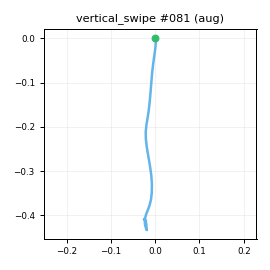

Source data for this figure (header and first rows):
t_s, ax, ay, az, gx, gy, gz, seq
0.00000, -0.8436, -0.3318, 0.2999, -0.02072, -3.045, 0.701, 0
0.01000, -0.8317, -0.3401, 0.31, -0.5416, -3.9, 1.399, 1
0.02000, -0.8113, -0.3104, 0.3246, 0.1738, -5.338, 1.792, 2
0.03000, -0.8017, -0.3005, 0.3224, -0.1878, -2.76, 2.375, 3
0.04100, -0.7996, -0.3159, 0.307, 0.8319, -0.6966, 1.905, 4
0.05000, -0.8118, -0.3181, 0.2972, 0.3203, 2.404, 1.242, 5
0.06000, -0.8234, -0.3247, 0.2808, 0.3465, 3.661, 1.051, 6
0.07000, -0.8066, -0.3055, 0.2673, 0.481, 3.642, 1.042, 7
0.08100, -0.7826, -0.3388, 0.2753, -0.1769, 2.759, 1.886, 8
0.09000, -0.7635, -0.3278, 0.2641, 0.05628, 3.039, 2.613, 9
0.1, -0.7385, -0.3137, 0.2524, 1.059, 3.287, 2.924, 10
0.11, -0.6784, -0.2841, 0.2566, 1.851, 4.02, 3.947, 11
0.12, -0.6228, -0.2515, 0.255, 3.805, 4.976, 4.935, 12
0.13, -0.5417, -0.2146, 0.232, 2.899, 7.186, 6.919, 13
0.14, -0.4137, -0.1849, 0.2135, 1.752, 9.295, 8.767, 14
0.15, -0.2641, -0.1335, 0.2386, 0.7476, 11.86, 12.58, 15
0.16, -0.08388, -0.06875, 0.2259, -0.06305, 15.76, 13.97, 16
0.17, 0.1426, -0.05930, 0.215, -1.265, 23.42, 14.82, 17
0.18, 0.3026, -0.05007, 0.2357, -2.333, 34.37, 15.18, 18
0.19, 0.5128, -0.1224, 0.2768, -4.049, 45.74, 18.98, 19
0.2, 0.6511, -0.1507, 0.3197, -6.513, 60.86, 30.91, 20
0.211, 0.7872, -0.1952, 0.3487, -10.66, 80.57, 50.94, 21
0.22, 0.8119, -0.1484, 0.3483, -14.85, 103.6, 73.69, 22
0.23, 0.7913, -0.06593, 0.3209, -17.32, 128.5, 89.65, 23
0.24, 0.7167, -0.03853, 0.2293, -18.25, 156.9, 97.69, 24
0.251, 0.4779, -0.1402, 0.02264, -16.06, 187.2, 101.3, 25
0.26, 0.1338, -0.2832, -0.2077, -15.97, 203.5, 109.6, 26
0.27, -0.1613, -0.3471, -0.4005, -17.89, 201.6, 124.5, 27
0.28, -0.3751, -0.3307, -0.4646, -20.15, 182.9, 145.3, 28
0.29, -0.5995, -0.2483, -0.391, -23.51, 154.6, 166.4, 29
0.3, -0.8007, -0.1148, -0.4169, -23.53, 140.7, 183.8, 30
0.31, -1.024, 0.06229, -0.4329, -14.48, 140.2, 184.3, 31
0.32, -1.259, 0.3103, -0.4024, 2.871, 147.4, 165.3, 32
0.33, -1.561, 0.466, -0.4471, 19.19, 165.8, 133.6, 33
0.34, -1.806, 0.5845, -0.4673, 31.32, 186.4, 94.05, 34
0.35, -1.984, 0.5547, -0.4783, 32.93, 193.4, 54.28, 35
0.36, -2.16, 0.4703, -0.5873, 26.96, 194.8, 24.57, 36
0.37, -2.183, 0.3554, -0.6131, 13.2, 181.7, 3.766, 37
0.381, -2.174, 0.2438, -0.6875, -3.806, 159.4, -6.722, 38
0.39, -2.158, 0.1258, -0.772, -15.3, 136.8, -8.597, 39
0.4, -2.053, 0.03750, -0.7259, -24.38, 105.1, -6.22, 40
0.41, -1.864, -0.01422, -0.6003, -25.64, 77.78, -5.911, 41
0.421, -1.742, 0.00191, -0.4763, -24.31, 61.05, -3.743, 42
0.43, -1.688, -0.00224, -0.4619, -24.45, 61.67, -2.318, 43
0.44, -1.661, -0.01466, -0.5018, -18.8, 68.02, -8.064, 44
0.45, -1.644, -0.04803, -0.5477, -8.89, 69.48, -22.24, 45
0.46, -1.632, -0.06893, -0.5825, 2.388, 66.1, -33.74, 46
0.47, -1.575, -0.08022, -0.5701, 11.85, 53.97, -39.32, 47
0.48, -1.5, -0.02210, -0.5411, 13.14, 37.61, -40.82, 48
0.49, -1.413, 0.01169, -0.4833, 10.15, 20.77, -38.78, 49
0.5, -1.312, 0.03785, -0.4421, 5.025, 7.931, -38.38, 50
0.51, -1.203, 0.02791, -0.3834, 0.7248, 0.5791, -38, 51
0.52, -1.143, -0.01453, -0.3597, -1.79, -2.152, -37.22, 52
0.53, -1.098, -0.04456, -0.3706, -3.749, -3.904, -35.53, 53
0.54, -1.068, -0.07029, -0.3585, -3.338, -6.646, -33.04, 54
0.551, -1.001, -0.06953, -0.3506, -2.429, -9.946, -32.26, 55
0.56, -0.9325, -0.1225, -0.3567, 0.4277, -13.6, -31.55, 56
0.57, -0.8437, -0.1929, -0.3479, 0.969, -20.36, -27.3, 57
0.58, -0.7782, -0.2146, -0.307, 0.7283, -24.11, -13.78, 58
0.59, -0.8049, -0.1582, -0.3099, -1.917, -21.4, 4.459, 59
... 18 more rows
